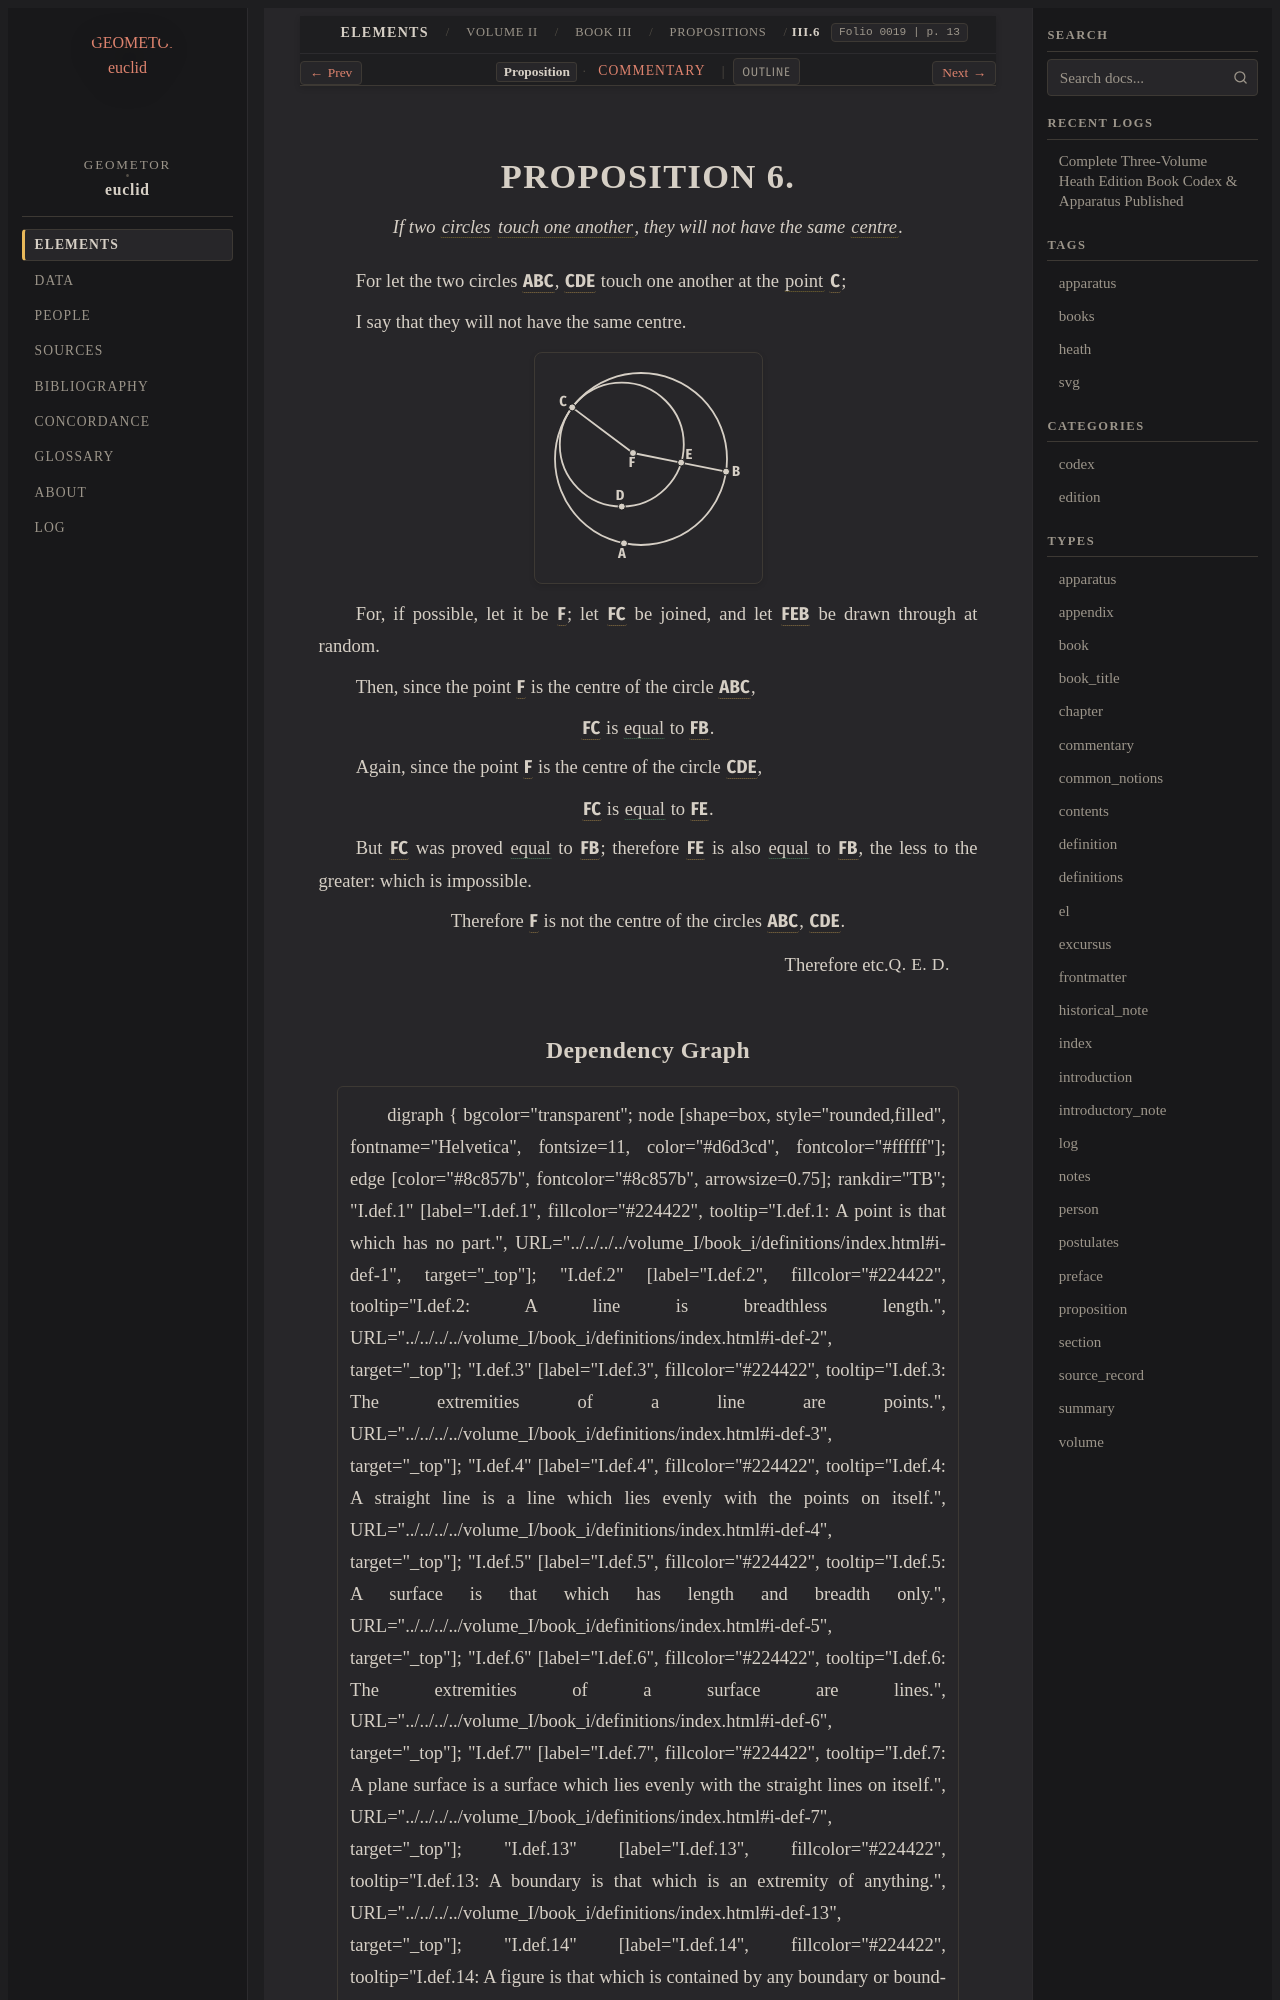

repository: geometor/euclid · page: heath/volume_II/book_iii/propositions/06/index.html · generator: sphinx

:canonical_id: III.6
:volume: II
:book: III
:proposition: 6
:type: proposition
:title: Proposition III.6
:folios: 0019
:folio: 0019
:page: 13
:pages: 13
:dependencies: I.def.15, I.def.16, III.def.3

.. _III.6:

.. _folio-ii-0019:

.. folio:: 0019
   :page: 13

PROPOSITION 6.
==============

.. enunciation::

   If two :term:`circles <circle>` :term:`touch one another <circles-touching>`, they will not have the same :term:`centre <centre>`.

For let the two circles :g:`ABC <0019.g1:( A B C )>`, :g:`CDE <0019.g1:( C D E )>` touch one another at the :term:`point <point>` :g:`C <0019.g1:C>`;

I say that they will not have the same centre.

.. picture:: 0019.g1.svg
   :alt: Proposition 6 Diagram

For, if possible, let it be :g:`F <0019.g1:F>`; let :g:`FC <0019.g1:/ F C />` be joined, and let :g:`FEB <0019.g1:/ F E B />` be drawn through at random.

Then, since the point :g:`F <0019.g1:F>` is the centre of the circle :g:`ABC <0019.g1:( A B C )>`,

.. assertion::

   :g:`FC <0019.g1:/ F C />` is :eq:`equal <0019.g1:/ F C / = 0019.g1:/ F B />` to :g:`FB <0019.g1:/ F B />`.

Again, since the point :g:`F <0019.g1:F>` is the centre of the circle :g:`CDE <0019.g1:( C D E )>`,

.. assertion::

   :g:`FC <0019.g1:/ F C />` is :eq:`equal <0019.g1:/ F C / = 0019.g1:/ F E />` to :g:`FE <0019.g1:/ F E />`.

But :g:`FC <0019.g1:/ F C />` was proved :eq:`equal <0019.g1:/ F C / = 0019.g1:/ F B />` to :g:`FB <0019.g1:/ F B />`; therefore :g:`FE <0019.g1:/ F E />` is also :eq:`equal <0019.g1:/ F E / = 0019.g1:/ F B />` to :g:`FB <0019.g1:/ F B />`, the less to the greater: which is impossible.

.. assertion::

   Therefore :g:`F <0019.g1:F>` is not the centre of the circles :g:`ABC <0019.g1:( A B C )>`, :g:`CDE <0019.g1:( C D E )>`.

.. qed::

   Therefore etc. :just:`Q. E. D.`
